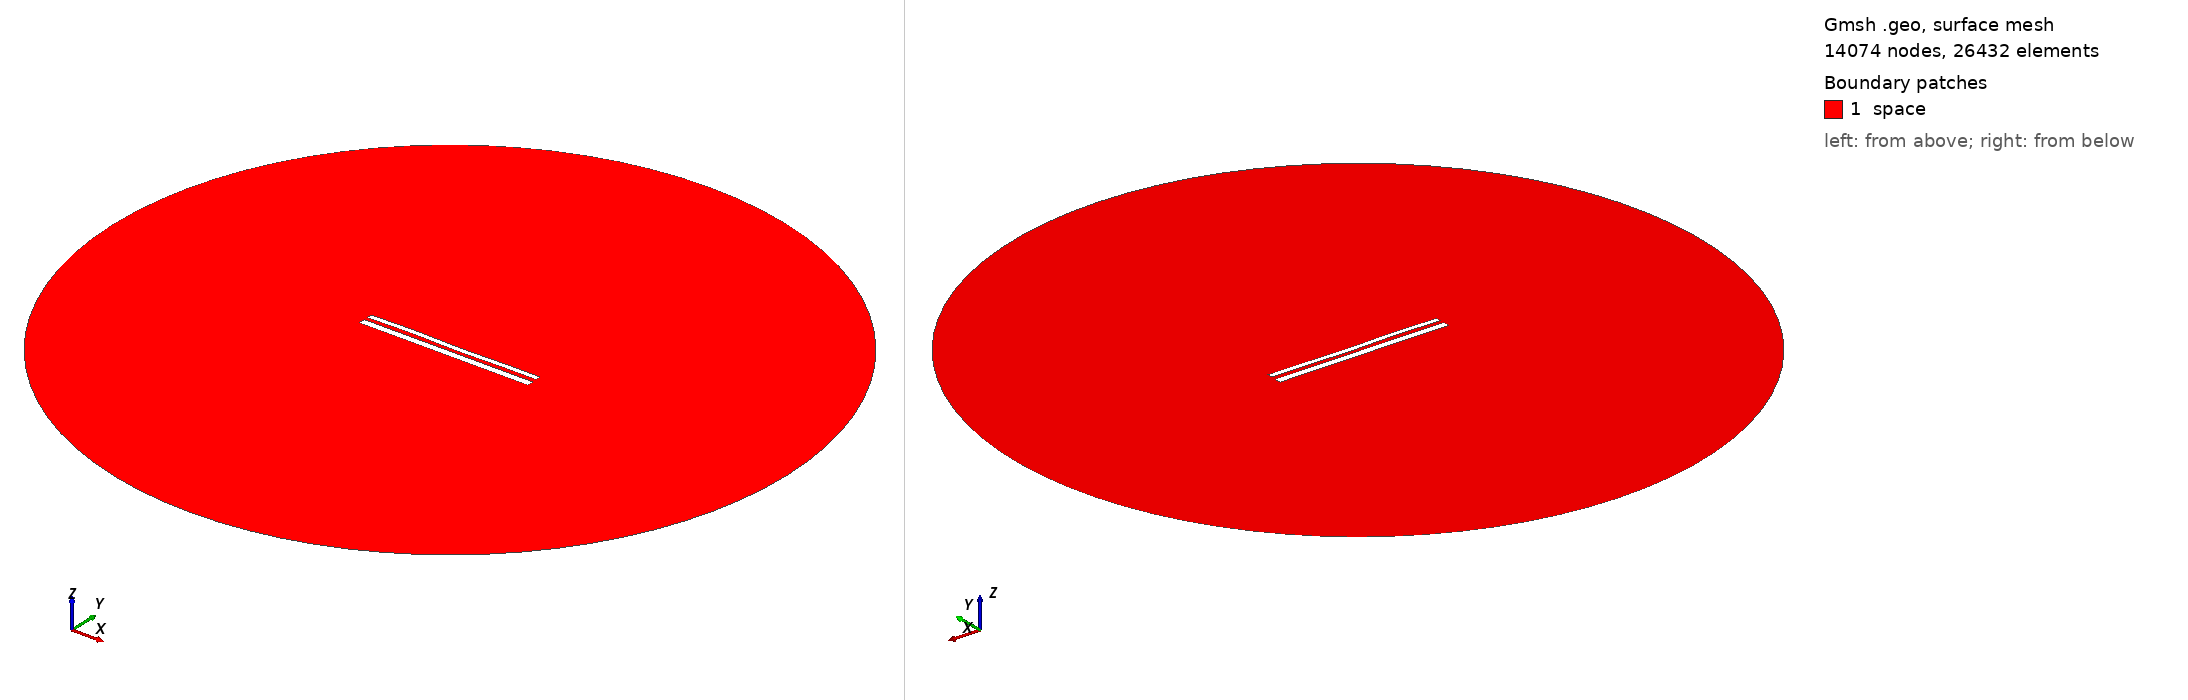

Gmsh geometry script, surface-meshed: 14074 nodes, 26432 surface elements. Boundary patches (legend numbers): 1 space. Left view from above one corner, right view from below the opposite corner. Legend entries are the model's physical surfaces. The drawing asked Gmsh for element sizes between 1% and 20% of the model's largest extent; the script's own settings can give other sizes.

=== 11200.geo (drawn) ===
//---------------------------------------
// Geometry kernel
//---------------------------------------

SetFactory("OpenCASCADE");



//---------------------------------------
// Parameters of the geometry
//---------------------------------------

// Overetch of the upper plate
overetch = 0.375;

// Distance between the plates
distance = 2.0;

// Discretization over the x axis (for the deformation)
nx = 50; 

// Length of the plate
L = 100 - overetch; 

// Number of modes
n = 4; 

// 1st mode coefficient
coeff(1) = 0.15;
beta(1) = 0.596864 * 3.1415926535 / L;

// 2nd mode coefficient
coeff(2) = 0.0;
beta(2) = 1.49418 * 3.1415926535 / L;

// 3rd mode coefficient
coeff(3) = 0.15;
beta(3) = 2.50025 * 3.1415926535 / L;

// 4th mode coefficient
coeff(4) = 0.15;
beta(4) = 3.49999 * 3.1415926535 / L;



//---------------------------------------
// Upper plate (deformed rectangle)
//---------------------------------------

// Coordiantes of the upper plate
xmin = -50;
xmax = 50 - overetch;

// Height of the upper plate
yheight = 4 - 2 * overetch;

// Indexes of the points
UpperID[] = {};
LowerID[] = {};
LeftID[] = {};
RightID[] = {};

// Point index
p = 1;

// Horizontal edges
For i In {1:nx}
    x = xmin + (i-1)*(xmax - xmin)/(nx-1);

    y_bottom = distance / 2 + overetch;
    For j In {1:n}
        C = (Cosh(beta(j)*L) + Cos(beta(j)*L)) / (Sinh(beta(j)*L) + Sin(beta(j)*L));
        y_bottom  = y_bottom + coeff(j) * (Cosh(beta(j)*(x+50)) - Cos(beta(j)*(x+50)) - C * (Sinh(beta(j)*(x+50)) - Sin(beta(j)*(x+50))));
    EndFor

    y_top = y_bottom + yheight;

    Point(p) = {x, y_top, 0, 1.0};
    UpperID[i] = p;
    p = p + 1;

    Point(p) = {x, y_bottom, 0, 1.0};
    LowerID[i] = p;
    p = p + 1;
EndFor

// Create point lists
UpperPts[] = {}; LowerPts[] = {};
For i In {1:nx}
  UpperPts[] += {UpperID[i]};
  LowerPts[] += {LowerID[i]};
EndFor

// Build splines
Spline(1) = {UpperPts[]};
Spline(2) = {LowerPts[]};
Line(3) = {LowerPts[nx-1], UpperPts[nx-1]};
Line(4) = {LowerPts[0], UpperPts[0]};

// Build the plane surface
Curve Loop(1) = {2, 3, -1, -4};
Plane Surface(1) = {1};



//---------------------------------------
// Lower plate (rectangle)
//---------------------------------------

// Vertices
Point(1001) = {-50, -1, 0, 1.0};
Point(1002) = { 50, -1, 0, 1.0};
Point(1003) = { 50,  -5, 0, 1.0};
Point(1004) = {-50,  -5, 0, 1.0};

// Edges
Line(5) = {1001, 1002};
Line(6) = {1002, 1003};
Line(7) = {1003, 1004};
Line(8) = {1004, 1001};

// Plane surface
Line Loop(2) = {5, 6, 7, 8};
Plane Surface(2) = {2}; 



//---------------------------------------
// Outer (fictious) boundary
//---------------------------------------

// Points
Point(1005) = {0, 0, 0};       // Center
Point(1006) = {200, 0, 0};     // Start point
Point(1007) = {0, 200, 0};     // 90 degrees
Point(1008) = {-200, 0, 0};    // 180 degrees
Point(1009) = {0, -200, 0};    // 270 degrees

// Circle arcs (each needs start, center, end)
Circle(9) = {1006, 1005, 1007};
Circle(10) = {1007, 1005, 1008};
Circle(11) = {1008, 1005, 1009};
Circle(12) = {1009, 1005, 1006};

// Plane surface for the entire domain
Curve Loop(3) = {9, 10, 11, 12};
Surface(3) = {3};

// Subtract the plates from the whole domain to obtain the actual domain where we want to solve the equations
BooleanDifference{ Surface{3}; Delete; }{ Surface{1}; Surface{2}; Delete; }




//---------------------------------------
// Transfinite Lines/Curves
//---------------------------------------

// Set the number of points on the boundaries
r = 7;

// Plates
Transfinite Curve {1, 2} = 50*r Using Progression 1;
Transfinite Curve {3, 4} = 2*r Using Progression 1;
Transfinite Line {5, 7} = 50*r Using Progression 1;
Transfinite Line {6, 8} = 2*r Using Progression 1;

// Outer boundary
Transfinite Line {9, 10, 11, 12} = 20 Using Progression 1;



//---------------------------------------
// Physical groups
//---------------------------------------                

// Physical curves (boundaries)
Physical Line("force_segment", 10) = {2};
Physical Line("upper_plate", 11) = {1, 3, 4};
Physical Line("lower_plate", 12) = {5, 6, 7, 8};
Physical Line("boundary", 20) = {9, 10, 11, 12};

// Physical Surfaces
Physical Surface("space", 30) = {3};



//---------------------------------------
// 6. Generate the Mesh
//---------------------------------------

// 2D mesh generation
Mesh 2;
